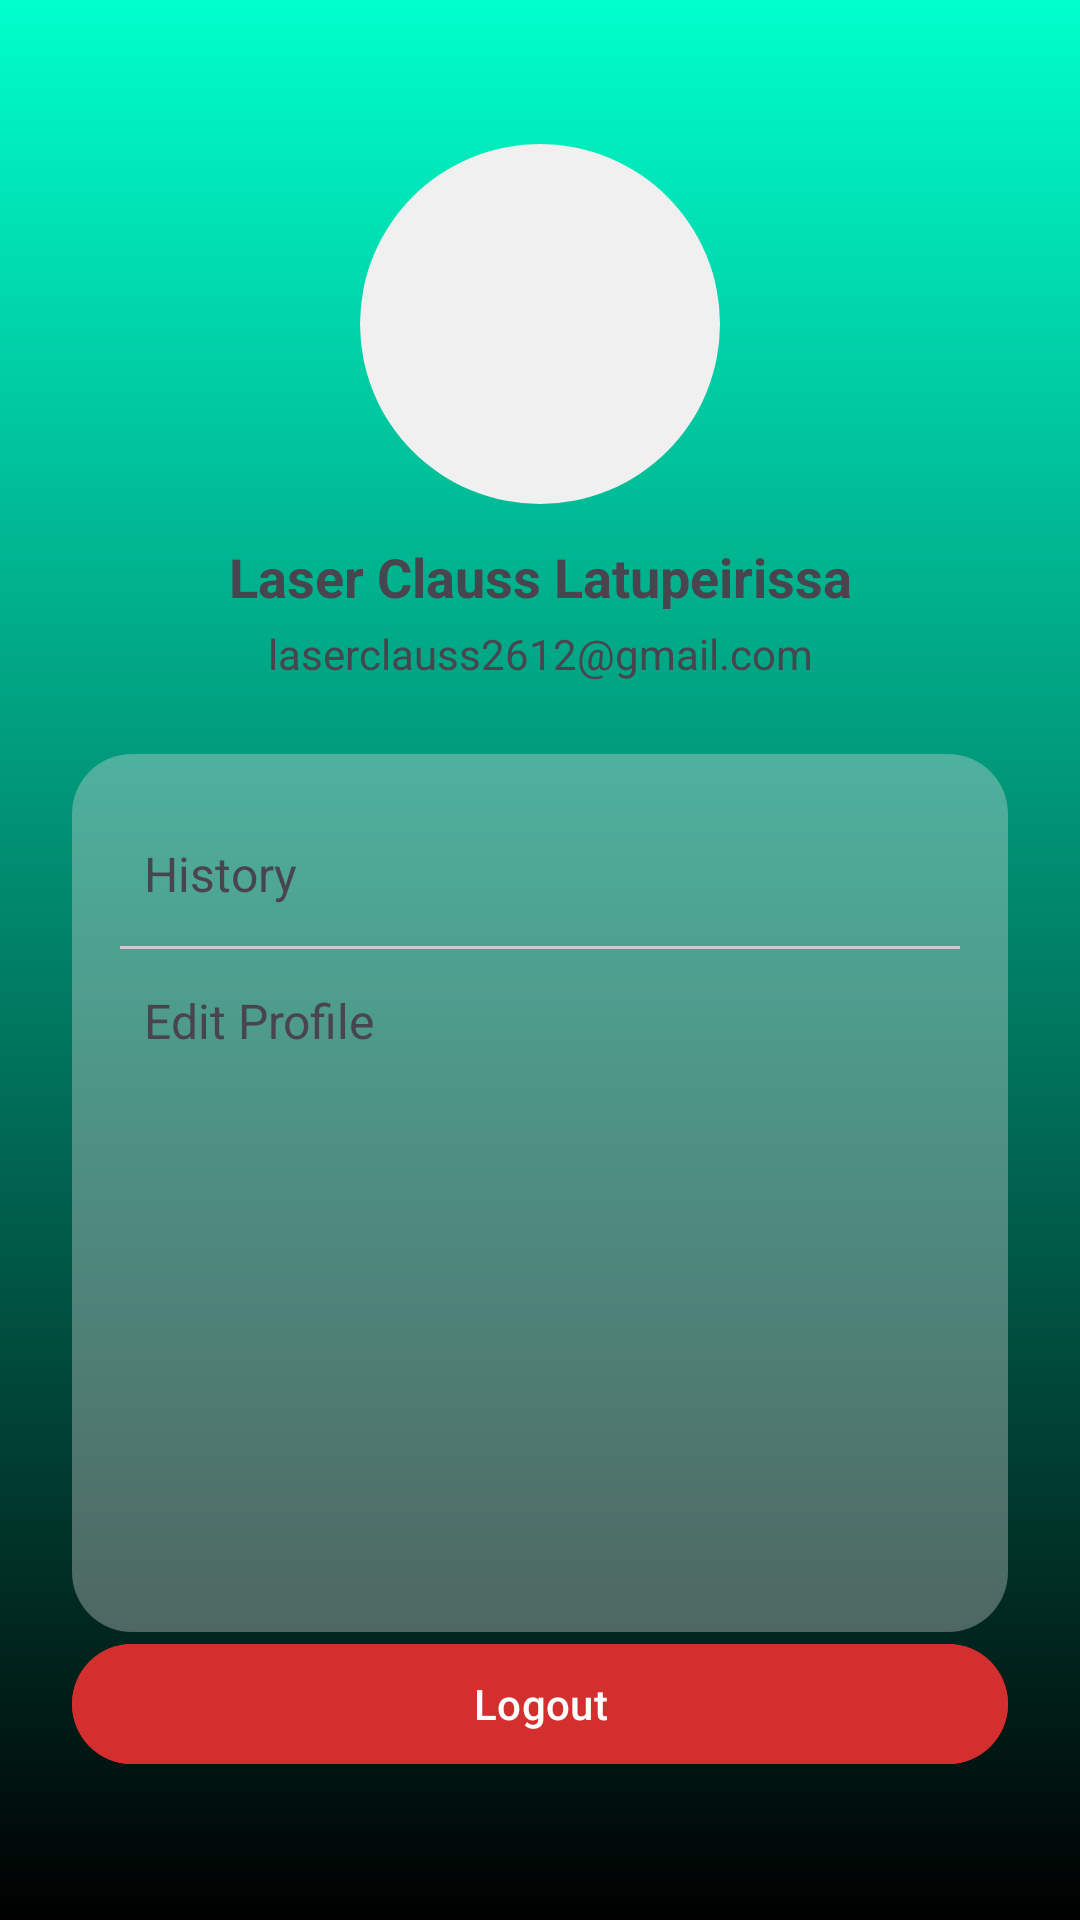

Write the Android layout XML for this screen, with the resource values it uses.
<!-- AndroidManifest.xml: application theme Theme.Dispenser -->
<!-- res/layout/fragment_profile.xml -->
<?xml version="1.0" encoding="utf-8"?>
<androidx.constraintlayout.widget.ConstraintLayout
    xmlns:android="http://schemas.android.com/apk/res/android"
    xmlns:app="http://schemas.android.com/apk/res-auto"
    android:layout_width="match_parent"
    android:layout_height="match_parent"
    android:background="@drawable/bg_app_gradient"
    android:padding="24dp">

    
    <com.google.android.material.imageview.ShapeableImageView
    android:id="@+id/imgAvatar"
    android:layout_width="120dp"
    android:layout_height="120dp"
    android:src="@drawable/outline_person_24"
    android:layout_marginTop="24dp"
    android:contentDescription="Avatar"
    android:scaleType="centerCrop"
    android:background="#F0F0F0"

    app:shapeAppearanceOverlay="@style/CircleImage"

    app:layout_constraintTop_toTopOf="parent"
    app:layout_constraintStart_toStartOf="parent"
    app:layout_constraintEnd_toEndOf="parent" />


    
    <TextView
        android:id="@+id/txtName"
        android:layout_width="wrap_content"
        android:layout_height="wrap_content"
        android:text="Laser Clauss Latupeirissa"
        android:textSize="18sp"
        android:textStyle="bold"
        android:layout_marginTop="12dp"
        app:layout_constraintTop_toBottomOf="@id/imgAvatar"
        app:layout_constraintStart_toStartOf="parent"
        app:layout_constraintEnd_toEndOf="parent" />

    
    <TextView
        android:id="@+id/txtEmail"
        android:layout_width="wrap_content"
        android:layout_height="wrap_content"
        android:text="laserclauss2612@gmail.com"
        android:textSize="14sp"
        android:layout_marginTop="4dp"
        app:layout_constraintTop_toBottomOf="@id/txtName"
        app:layout_constraintStart_toStartOf="parent"
        app:layout_constraintEnd_toEndOf="parent" />


    
    <androidx.core.widget.NestedScrollView
        android:id="@+id/scrollMenu"
        android:layout_width="0dp"
        android:layout_height="0dp"
        android:fillViewport="true"
        app:layout_constraintTop_toBottomOf="@id/txtEmail"
        app:layout_constraintBottom_toTopOf="@id/btnLogout"
        app:layout_constraintStart_toStartOf="parent"
        app:layout_constraintEnd_toEndOf="parent"
        android:layout_marginTop="24dp">

        <LinearLayout
            android:layout_width="match_parent"
            android:layout_height="wrap_content"
            android:orientation="vertical"
            android:padding="16dp"

            android:background="@drawable/bg_rounded_transparent">

            
            <TextView
                android:id="@+id/btnHistory"
                android:layout_width="match_parent"
                android:layout_height="48dp"
                android:gravity="center_vertical"
                android:text="History"
                android:textSize="16sp"
                android:paddingHorizontal="8dp"
                android:background="?android:selectableItemBackground" />

            
            <View
                android:layout_width="match_parent"
                android:layout_height="1dp"
                android:background="#CCCCCC" />

            
            <TextView
                android:id="@+id/btnEditProfile"
                android:layout_width="match_parent"
                android:layout_height="48dp"
                android:gravity="center_vertical"
                android:text="Edit Profile"
                android:textSize="16sp"
                android:paddingHorizontal="8dp"
                android:background="?android:selectableItemBackground"/>

        </LinearLayout>

    </androidx.core.widget.NestedScrollView>


    
    <Button
        android:id="@+id/btnLogout"
        android:layout_width="0dp"
        android:layout_height="wrap_content"
        android:text="Logout"
        android:layout_marginTop="24dp"
        android:backgroundTint="#D32F2F"
        android:textColor="#FFFFFF"
        app:layout_constraintBottom_toBottomOf="parent"
        app:layout_constraintStart_toStartOf="parent"
        app:layout_constraintEnd_toEndOf="parent"
        android:layout_marginBottom="24dp"/>

</androidx.constraintlayout.widget.ConstraintLayout>
<!-- resources referenced by this layout -->
<resources>
  <!-- drawable bg_app_gradient (drawable) -->
  <?xml version="1.0" encoding="utf-8"?>
  <shape xmlns:android="http://schemas.android.com/apk/res/android"
      android:shape="rectangle">
  
      <gradient
          android:startColor="#000000"
          android:endColor="#00FFCC"
  
          android:angle="90" />
  
  </shape>
  <!-- drawable bg_rounded_transparent (drawable) -->
  <?xml version="1.0" encoding="utf-8"?>
  <shape xmlns:android="http://schemas.android.com/apk/res/android"
      android:shape="rectangle">
  
      <solid android:color="#5CD9D9D9" />
      <corners android:radius="20dp" />
  
  </shape>
  <style name="CircleImage">
          <item name="cornerSize">50%</item>
      </style>
  <style name="Theme.Dispenser" parent="Base.Theme.Dispenser" />
  <style name="Base.Theme.Dispenser" parent="Theme.Material3.DayNight.NoActionBar">
          
          
      </style>
</resources>
